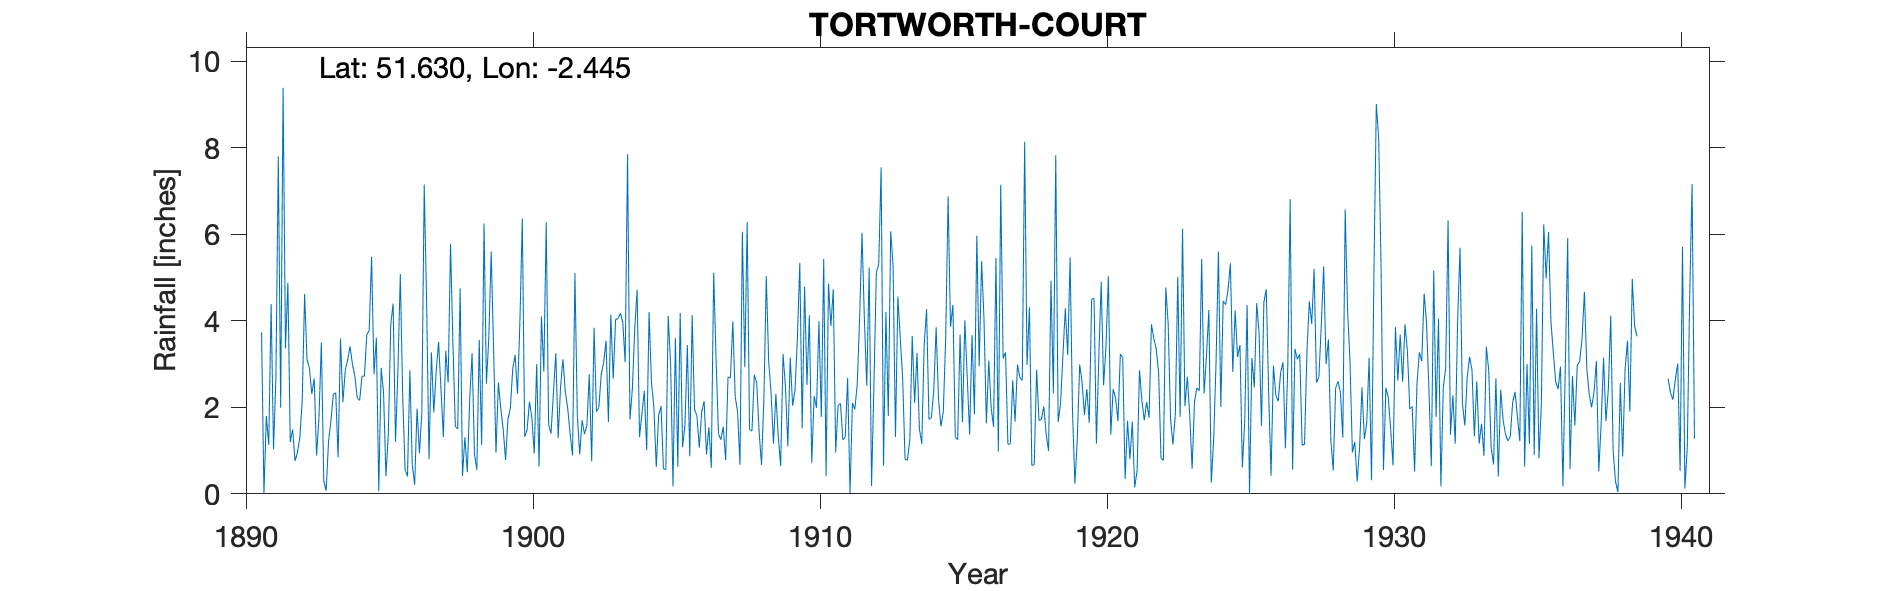

The data file committed next to this chart (first rows):
TORTWORTH-COURT, , , , , , , , , , , , , , , , , , , , , , , 
Grid ref, ST693925, Long, -2.445, Lat, 51.63, Elevation, 264, ft, , , , , , , , , , , , , , , 
Station no, 2143, , , , , , , , , , , , , , , , , , , , , , 
, 1890, 1891, 1892, 1893, 1894, 1895, 1896, 1897, 1898, 1899, 1900, 1901, 1902, 1903, 1904, 1905, 1906, 1907, 1908, 1909, 1910, 1911, 1912
January, , 3.73, 1.2, 1.76, 3.1, 3.61, 0.56, 1.88, 0.41, 5.6, 3.98, 1.61, 1.81, 3.54, 3.81, 0.58, 4.13, 1.25, 1.49, 1.32, 2.52, 0.96, 4.04
February, , 0, 1.49, 3.5, 3.41, 0.06, 0.4, 2.83, 1.31, 3.34, 6.36, 1.39, 0.91, 1.66, 4.72, 0.56, 1.95, 1.55, 1.45, 0.64, 4.13, 2.05, 2.5
March, , 1.8, 0.76, 0.3, 2.99, 2.91, 2.86, 3.51, 0.5, 0.95, 1.32, 2.32, 1.7, 4.14, 1.31, 4.11, 1.8, 0.78, 2.75, 3.23, 0.72, 2.09, 5.23
April, , 1.13, 0.96, 0.07, 2.72, 2.33, 0.68, 2.43, 2.16, 2.57, 1.48, 3.25, 1.38, 2.66, 1.85, 2.99, 1.07, 2.7, 2.56, 2.49, 2.26, 1.25, 0.18
May, , 4.39, 1.29, 1.21, 2.22, 0.41, 0.21, 1.31, 3.25, 1.97, 2.13, 1.29, 1.58, 4.03, 2.38, 0.17, 1.9, 2.68, 1.43, 1.1, 1.99, 1.31, 2.54
June, , 1.03, 2.16, 1.69, 2.16, 1.39, 1.97, 3.31, 0.92, 1.5, 1.75, 2.48, 2.76, 4.05, 1.01, 3.6, 2.14, 3.99, 0.67, 3.15, 3.99, 2.68, 5.11
July, , 2.69, 4.62, 2.3, 2.72, 3.91, 0.94, 2.57, 0.55, 0.78, 0.93, 3.11, 0.75, 4.18, 4.2, 0.63, 0.91, 2.25, 2.21, 2.04, 1.78, 0.02, 5.31
August, , 7.8, 3.11, 2.34, 2.72, 4.4, 1.87, 5.78, 3.56, 1.73, 3, 2.35, 3.84, 3.97, 2.57, 4.18, 1.54, 1.89, 5.03, 2.4, 5.43, 2.1, 7.55
September, , 1.99, 2.91, 0.84, 3.68, 1.2, 7.15, 3.46, 1.13, 1.97, 0.63, 1.97, 1.9, 3.04, 2.01, 1.08, 0.6, 0.67, 3.05, 3.59, 0.41, 1.95, 0.65
October, , 9.39, 2.31, 3.59, 3.78, 2.84, 4.43, 1.56, 6.25, 2.89, 4.1, 1.38, 2, 7.85, 0.62, 1.59, 5.11, 6.06, 2.33, 5.34, 4.86, 2.52, 4.21
November, , 3.36, 2.66, 2.12, 5.48, 5.08, 0.8, 1.5, 2.55, 3.21, 2.83, 0.89, 2.77, 1.72, 1.82, 3.44, 3.13, 2.93, 1.16, 1.51, 3.88, 4.04, 1.8
December, , 4.88, 0.89, 2.86, 2.77, 2.26, 3.27, 4.75, 3.61, 2.31, 6.28, 5.1, 3.03, 2.42, 2.03, 0.87, 1.39, 6.28, 2.31, 4.79, 4.73, 6.04, 6.07
Total, , 42.19, 24.36, 22.58, 37.75, 30.4, 25.14, 34.89, 26.2, 28.82, 34.79, 27.14, 24.43, 43.26, 28.33, 23.8, 25.67, 33.03, 26.44, 31.6, 36.7, 27.01, 45.19
1896 Total adjusted for addition, , , , , , , , , , , , , , , , , , , , , , , 
1930 Jun IDR, , , , , , , , , , , , , , , , , , , , , , , 
